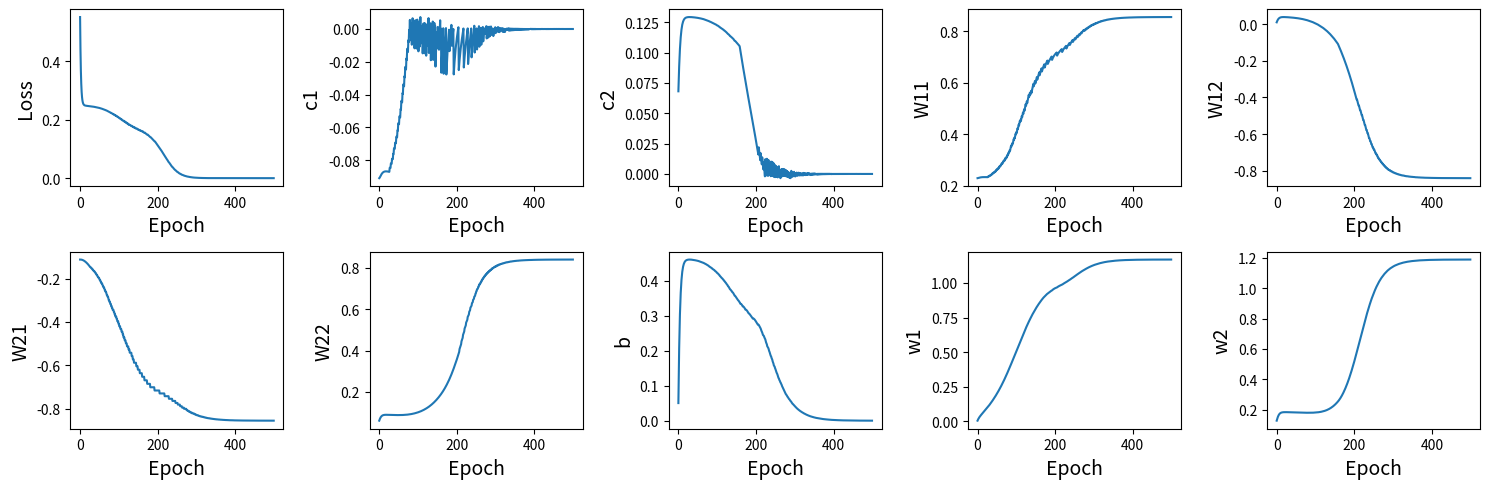

Write the Python code that produced this figure.
import numpy as np
import matplotlib.pyplot as plt

#attempt to model the XOR function using a multi-layer perceptron (MLP)
#using backpropagation with simple gradient descent

#the heaviside step function is the derivative of the ReLU function.

np.random.seed(2)

X = np.array([[0,0], [0,1], [1,0], [1,1]])
print(X)

Y = np.array([[0], [1], [1], [0]])
print(Y)

#define the MLP model
class MLP(object):
  def __init__(self):
    """
    Simple MLP with 2 input nodes, 2 hidden nodes and 1 output node
    """
    # Initialise with random weights
    self.weights_1 = 0.1 * np.random.normal(size=(3,2))
    self.weights_2 = 0.1 * np.random.normal(size=(3,1))

  def forward(self, x):
    """
    Forward pass through the network
    """
    if len(x.shape) == 1:
      # Single example, so add a batch dimension of 1
      x = np.expand_dims(x, axis=0)
    # Hidden layer 
    z_1 = np.matmul(np.hstack((np.ones(shape=(x.shape[0], 1)), x)), self.weights_1)
    # Apply ReLU activation function
    a_1 = np.maximum(z_1, 0)
    # Output layer
    z_2 = np.matmul(np.hstack((np.ones(shape=(a_1.shape[0], 1)), a_1)), self.weights_2)
    # Linear activation 
    a_2 = z_2
    return z_1, a_1, z_2, a_2

#push the true solution through the network and check it gives zero loss

m = MLP()
m.weights_1 = np.array([[0, -1], [1,1], [1,1]], dtype=float)
m.weights_2 = np.array([[0], [1], [-2]], dtype=float)
z_1, a_1, z_2, a_2 = m.forward(X)
print(0.25 * np.sum((a_2 - Y)**2))

num_epochs = 500
learning_rate = 0.1

#update the weights and biases using backpropagation

m = MLP()
loss_history = []
weights_1_history = []
weights_2_history = []

for epoch in range(num_epochs):
    
  # Do forward pass
  z_1, a_1, z_2, a_2 = m.forward(X)
  loss = 0.25 * np.sum((a_2 - Y)**2)
  loss_history.append(loss)
  if epoch % 100 == 0:
    print(epoch, loss)
    
  # Delta_2 has shape(4, 1), the first dimension being the batch dimension
  delta_2 = 0.5 * ( a_2 - Y)
  g_prime_1 = np.heaviside(z_1, 0)
  
  # Delta_1 has shape (4, 2)
  delta_1 = np.matmul(delta_2, m.weights_2[1:3, :].T) * g_prime_1
  
  # Biases of layers connecting input and hidden layers
  m.weights_1[0, :] -= learning_rate * np.sum(delta_1[:, :], axis=0)
  
  # Weights of layers connecting input and hidden layers 
  m.weights_1[1:3, :] -= learning_rate * np.matmul(X.T, delta_1)
  
  # Biases of layers connecting hidden and output layers
  m.weights_2[0, :] -= learning_rate * np.sum(delta_2[:, :], axis=0)
  
  # Weights of layers connecting hidden and output layers
  m.weights_2[1:3, :] -= learning_rate * np.matmul(a_1.T, delta_2)
  weights_1_history.append(np.copy(m.weights_1))
  weights_2_history.append(np.copy(m.weights_2))
  
loss_history = np.array(loss_history)
weights_1_history = np.array(weights_1_history)
weights_2_history = np.array(weights_2_history)

#plotting the loss and weights over the epochs
plt.figure(figsize=(15, 5))
ax = plt.subplot(2, 5, 1)
ax.plot(loss_history[:])
ax.set_xlabel('Epoch', fontsize=14)
ax.set_ylabel('Loss', fontsize=14)
ax = plt.subplot(2, 5, 2)
ax.plot(weights_1_history[:,0,0])
ax.set_xlabel('Epoch', fontsize=14)
ax.set_ylabel('c1', fontsize=14)
ax = plt.subplot(2, 5, 3)
ax.plot(weights_1_history[:,0,1])
ax.set_xlabel('Epoch', fontsize=14)
ax.set_ylabel('c2', fontsize=14)
ax = plt.subplot(2, 5, 4)
ax.plot(weights_1_history[:,1,0])
ax.set_xlabel('Epoch', fontsize=14)
ax.set_ylabel('W11', fontsize=14)
ax = plt.subplot(2, 5, 5)
ax.plot(weights_1_history[:,1,1])
ax.set_xlabel('Epoch', fontsize=14)
ax.set_ylabel('W12', fontsize=14)
ax = plt.subplot(2, 5, 6)
ax.plot(weights_1_history[:,2,0])
ax.set_xlabel('Epoch', fontsize=14)
ax.set_ylabel('W21', fontsize=14)
ax = plt.subplot(2, 5, 7)
ax.plot(weights_1_history[:,2,1])
ax.set_xlabel('Epoch', fontsize=14)
ax.set_ylabel('W22', fontsize=14)
ax = plt.subplot(2, 5, 8)
ax.plot(weights_2_history[:,0,0])
ax.set_xlabel('Epoch', fontsize=14)
ax.set_ylabel('b', fontsize=14)
ax = plt.subplot(2, 5, 9)
ax.plot(weights_2_history[:,1,0])
ax.set_xlabel('Epoch', fontsize=14)
ax.set_ylabel('w1', fontsize=14)
ax = plt.subplot(2, 5, 10)
ax.plot(weights_2_history[:,2,0])
ax.set_xlabel('Epoch', fontsize=14)
ax.set_ylabel('w2', fontsize=14)
plt.tight_layout()
plt.show()

print(m.weights_1)

print(m.weights_2)

z_1, a_1, z_2, a_2 = m.forward(X)
print(a_2)